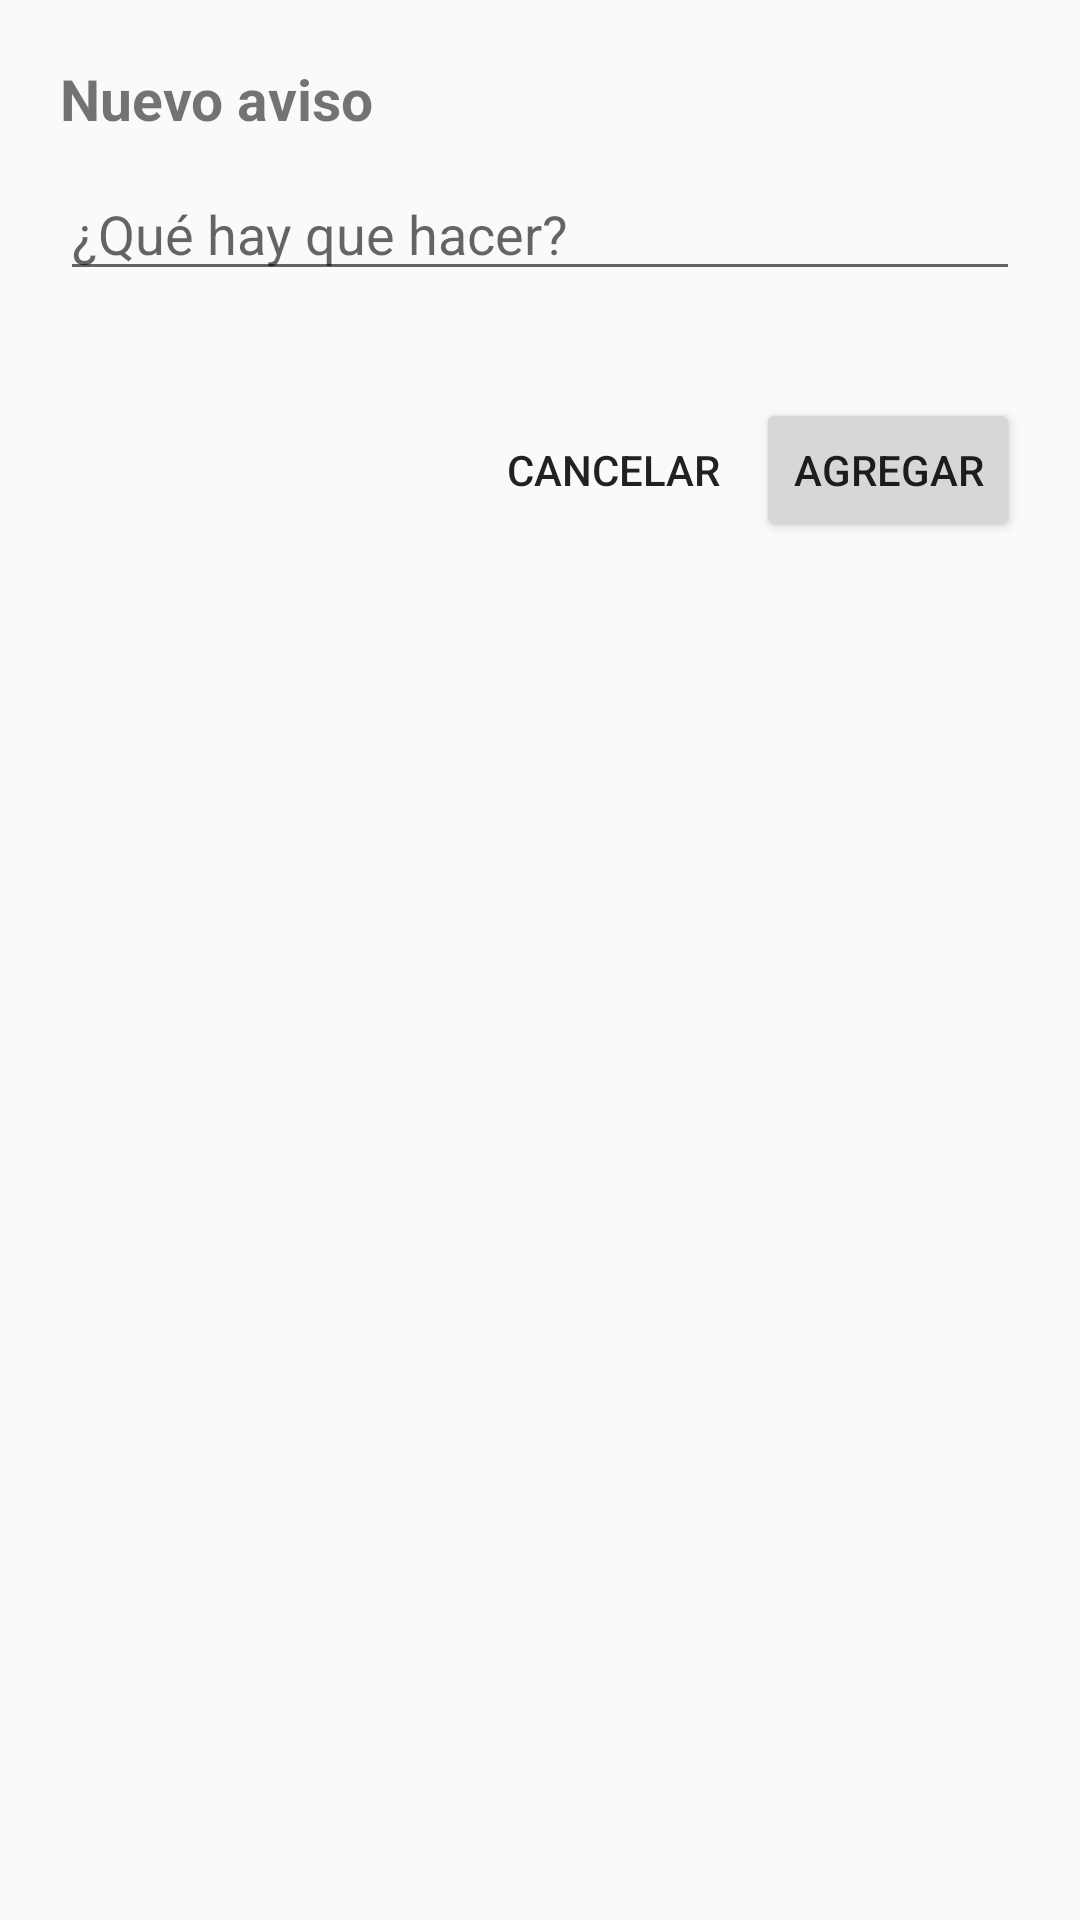

Android layout source for this screen:
<!-- AndroidManifest.xml: application theme Tema -->
<!-- res/layout/activity_nuevo.xml -->
<?xml version="1.0" encoding="utf-8"?>
<LinearLayout xmlns:android="http://schemas.android.com/apk/res/android"
    android:layout_width="match_parent"
    android:layout_height="wrap_content"
    android:orientation="vertical"
    android:padding="20dp">

    <TextView
        android:layout_width="match_parent"
        android:layout_height="wrap_content"
        android:paddingBottom="10dp"
        android:text="@string/nuevo_aviso"
        android:textSize="19sp"
        android:textStyle="bold" />

    <EditText
        android:id="@+id/texto_nuevo"
        android:layout_width="match_parent"
        android:layout_height="wrap_content"
        android:hint="@string/que_hay_que_hacer"
        android:importantForAutofill="no"
        android:inputType="textCapSentences|textMultiLine"
        android:maxLength="500"
        android:maxLines="4"
        android:minLines="1" />

    <TextView
        android:id="@+id/mensaje_nuevo"
        android:layout_width="match_parent"
        android:layout_height="wrap_content"
        android:paddingTop="8dp"
        android:textSize="13sp" />

    <LinearLayout
        android:layout_width="match_parent"
        android:layout_height="wrap_content"
        android:gravity="end"
        android:orientation="horizontal"
        android:paddingTop="10dp">

        <Button
            android:id="@+id/boton_cancelar"
            style="?android:attr/borderlessButtonStyle"
            android:layout_width="wrap_content"
            android:layout_height="wrap_content"
            android:text="@string/cancelar" />

        <Button
            android:id="@+id/boton_agregar"
            android:layout_width="wrap_content"
            android:layout_height="wrap_content"
            android:text="@string/agregar" />
    </LinearLayout>
</LinearLayout>
<!-- resources referenced by this layout -->
<resources>
  <string name="agregar">Agregar</string>
  <string name="cancelar">Cancelar</string>
  <string name="nuevo_aviso">Nuevo aviso</string>
  <string name="que_hay_que_hacer">¿Qué hay que hacer?</string>
  <style name="Tema" parent="@android:style/Theme.Material.Light" />
</resources>
